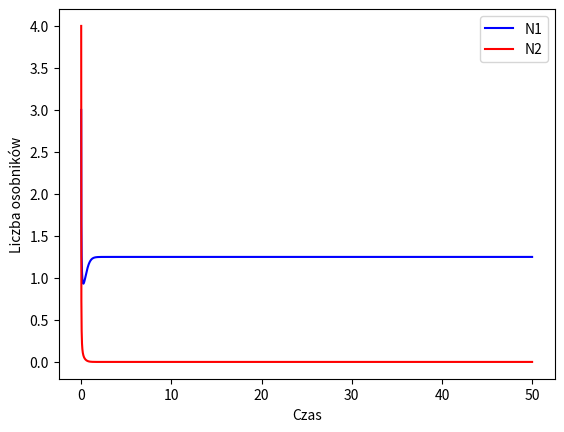

The script that saved this image:
import numpy as np
import matplotlib.pyplot as plt


epsilon1, gamma1, h1 = 5, 4, 1
epsilon2, gamma2, h2 = 5, 8, 4


h = 0.01
t = np.arange(0, 50, h)

N1 = np.zeros(t.shape[0])
N2 = np.zeros(t.shape[0])

N1[0], N2[0] = 3, 4


for i in range(1, t.shape[0]):
    dN1_dt = (epsilon1 - gamma1 * (h1 * N1[i-1] + h2 * N2[i-1])) * N1[i-1]
    dN2_dt = (epsilon2 - gamma2 * (h1 * N1[i-1] + h2 * N2[i-1])) * N2[i-1]

    # Metoda Rungego-Kutty (dokładniejsza niż metoda Eulera)
    k1_N1 = h * dN1_dt
    k1_N2 = h * dN2_dt

    k2_N1 = h * ((epsilon1 - gamma1 * (h1 * (N1[i-1] + 0.5 * k1_N1) + h2 * (N2[i-1] + 0.5 * k1_N2))) * (N1[i-1] + 0.5 * k1_N1))
    k2_N2 = h * ((epsilon2 - gamma2 * (h1 * (N1[i-1] + 0.5 * k1_N1) + h2 * (N2[i-1] + 0.5 * k1_N2))) * (N2[i-1] + 0.5 * k1_N2))

    k3_N1 = h * ((epsilon1 - gamma1 * (h1 * (N1[i-1] + 0.5 * k2_N1) + h2 * (N2[i-1] + 0.5 * k2_N2))) * (N1[i-1] + 0.5 * k2_N1))
    k3_N2 = h * ((epsilon2 - gamma2 * (h1 * (N1[i-1] + 0.5 * k2_N1) + h2 * (N2[i-1] + 0.5 * k2_N2))) * (N2[i-1] + 0.5 * k2_N2))

    k4_N1 = h * ((epsilon1 - gamma1 * (h1 * (N1[i-1] + k3_N1) + h2 * (N2[i-1] + k3_N2))) * (N1[i-1] + k3_N1))
    k4_N2 = h * ((epsilon2 - gamma2 * (h1 * (N1[i-1] + k3_N1) + h2 * (N2[i-1] + k3_N2))) * (N2[i-1] + k3_N2))

    N1[i] = N1[i-1] + (k1_N1 + 2*k2_N1 + 2*k3_N1 + k4_N1) / 6
    N2[i] = N2[i-1] + (k1_N2 + 2*k2_N2 + 2*k3_N2 + k4_N2) / 6

    N1[i] = max(N1[i], 0)
    N2[i] = max(N2[i], 0)

    if N1[i] == 0 and N2[i] == 0:
        break


fig = plt.figure()
axes = fig.add_subplot(1, 1, 1)

plt.plot(t, N1, color='b', label='N1')
plt.plot(t, N2, color='r', label='N2')
plt.xlabel('Czas')
plt.ylabel('Liczba osobników')
plt.legend()
plt.show()


# Wnioski: populacje po pewnym czsie osiągają stan równowagi, 
#          z czego populacja N2 prawdopodobnie wymiera,
#          populacja N1 jest większa niż populacja N2
